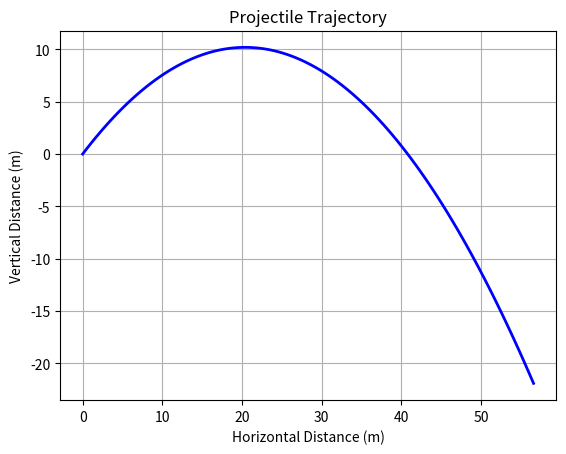

Source code (Python):
# Simulate projectile motion under gravity using ODE integration

import numpy as np
from scipy.integrate import odeint
import matplotlib.pyplot as plt

# 1. Define the ODE system for projectile motion
def projectile(y, t, g, theta, v0):
    """
    y = [x, vx, y, vy]
    Returns derivatives [dx/dt, dvx/dt, dy/dt, dvy/dt]
    Assumes no air resistance, constant gravity.
    """
    return [y[1], 0, y[3], -g]  # dx/dt = vx, dvx/dt = 0, dy/dt = vy, dvy/dt = -g

# 2. Initial conditions
theta = np.radians(45)     # Launch angle in radians
v0 = 20                    # Initial speed in m/s
y0 = [0, v0 * np.cos(theta), 0, v0 * np.sin(theta)]  # [x0, vx0, y0, vy0]

# 3. Time array for simulation
t = np.linspace(0, 4, 100)  # 0 to 4 seconds

# 4. Gravity
g = 9.81  # m/s²

# 5. Solve the ODE
sol = odeint(projectile, y0, t, args=(g, theta, v0))

# 6. Plot trajectory (x vs. y)
plt.plot(sol[:, 0], sol[:, 2], color='blue', linewidth=2)
plt.xlabel('Horizontal Distance (m)')
plt.ylabel('Vertical Distance (m)')
plt.title('Projectile Trajectory')
plt.grid(True)
plt.show()
